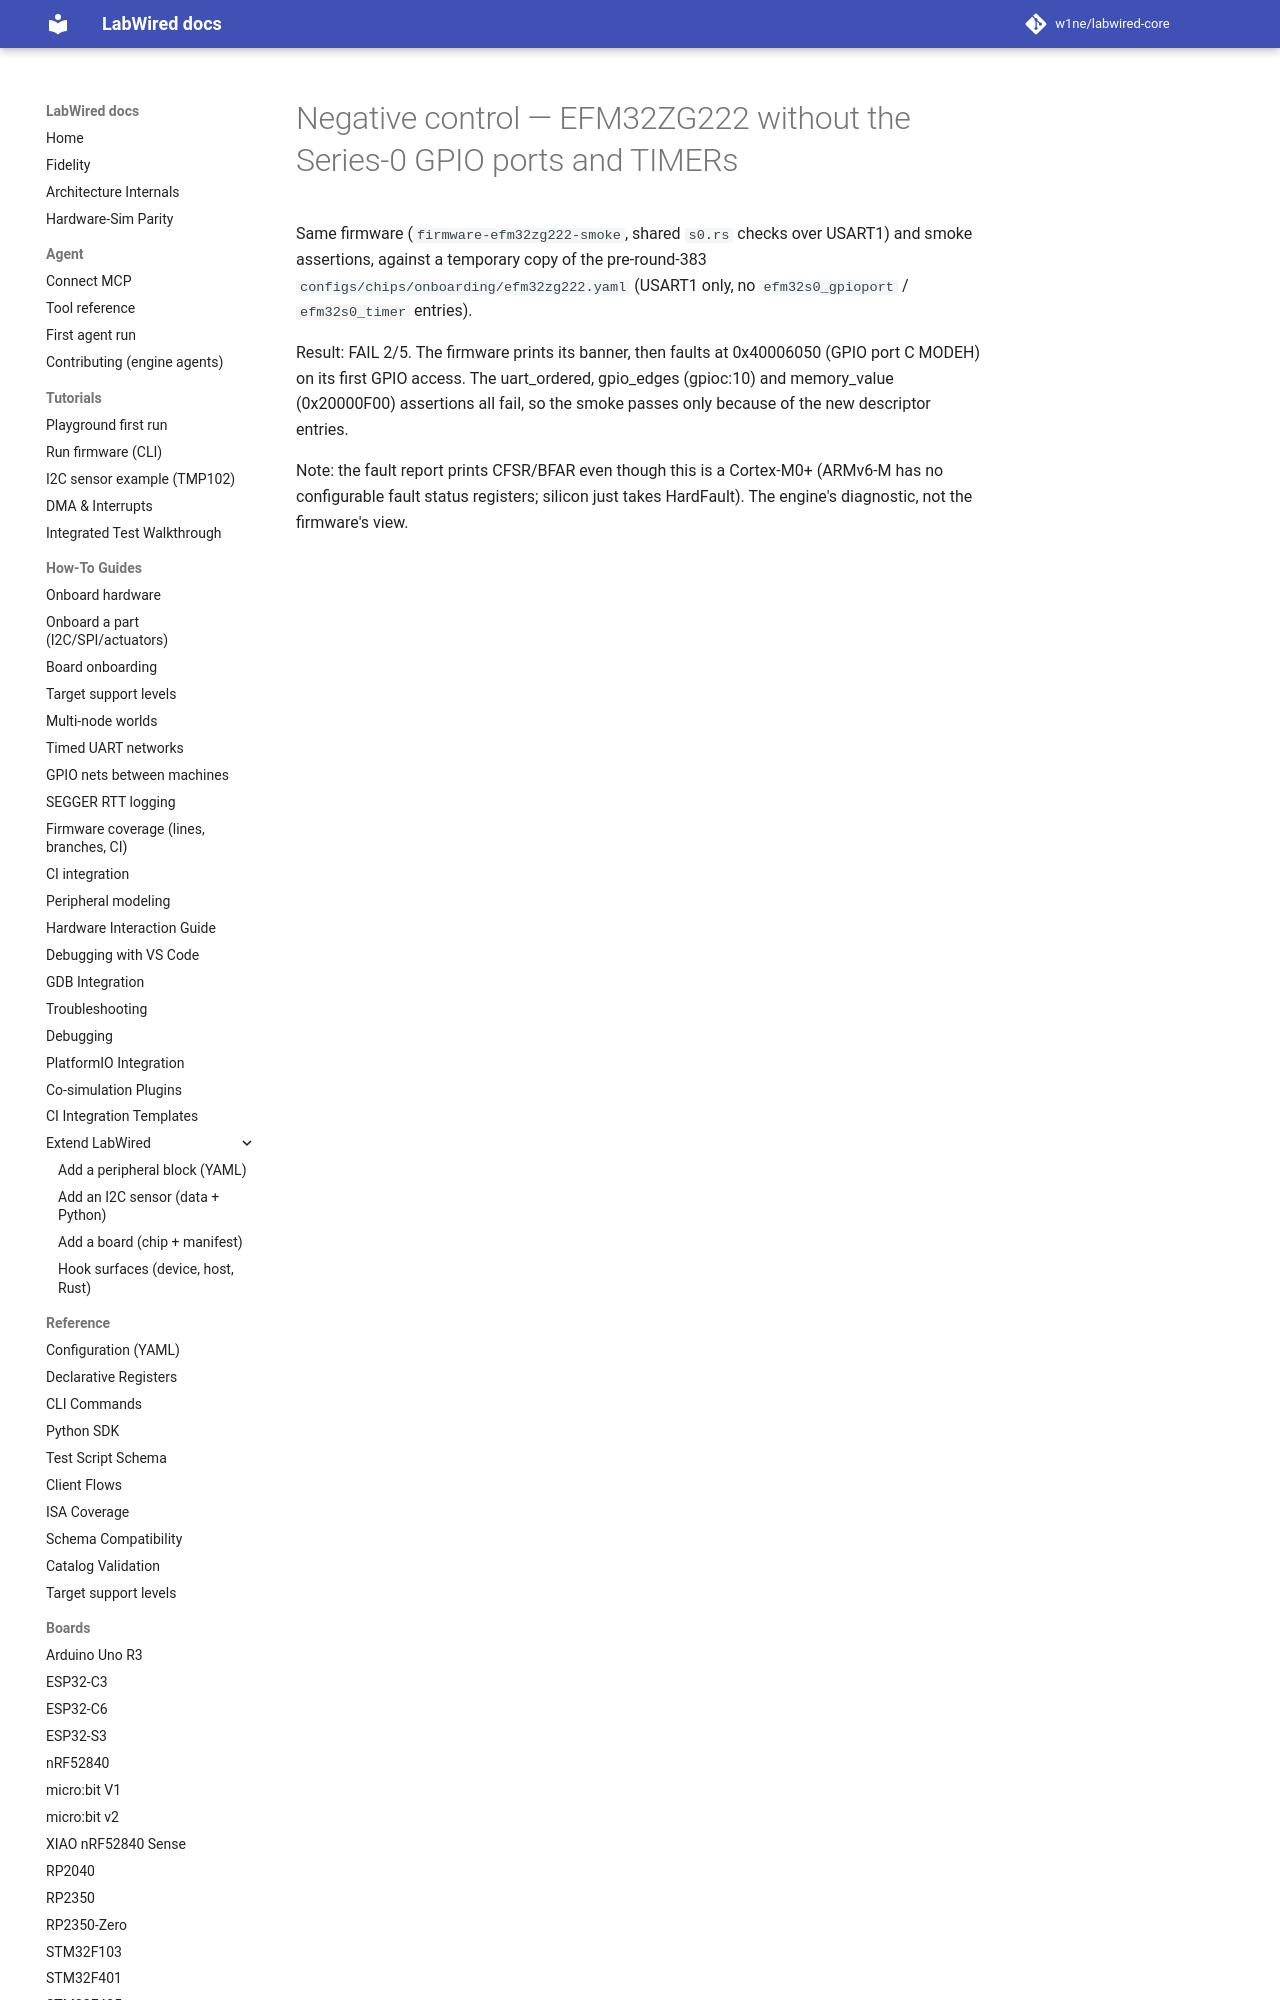

repository: CrispStrobe/labwired-core · page: coverage/renode-onboarding/attempt-history/efm32zg222/2026-11-08-negative-control-no-gpio-timer/index.html · generator: mkdocs

# Negative control — EFM32ZG222 without the Series-0 GPIO ports and TIMERs

Same firmware (`firmware-efm32zg222-smoke`, shared `s0.rs` checks over
USART1) and smoke assertions, against a temporary copy of the pre-round-383
`configs/chips/onboarding/efm32zg222.yaml` (USART1 only, no
`efm32s0_gpioport` / `efm32s0_timer` entries).
